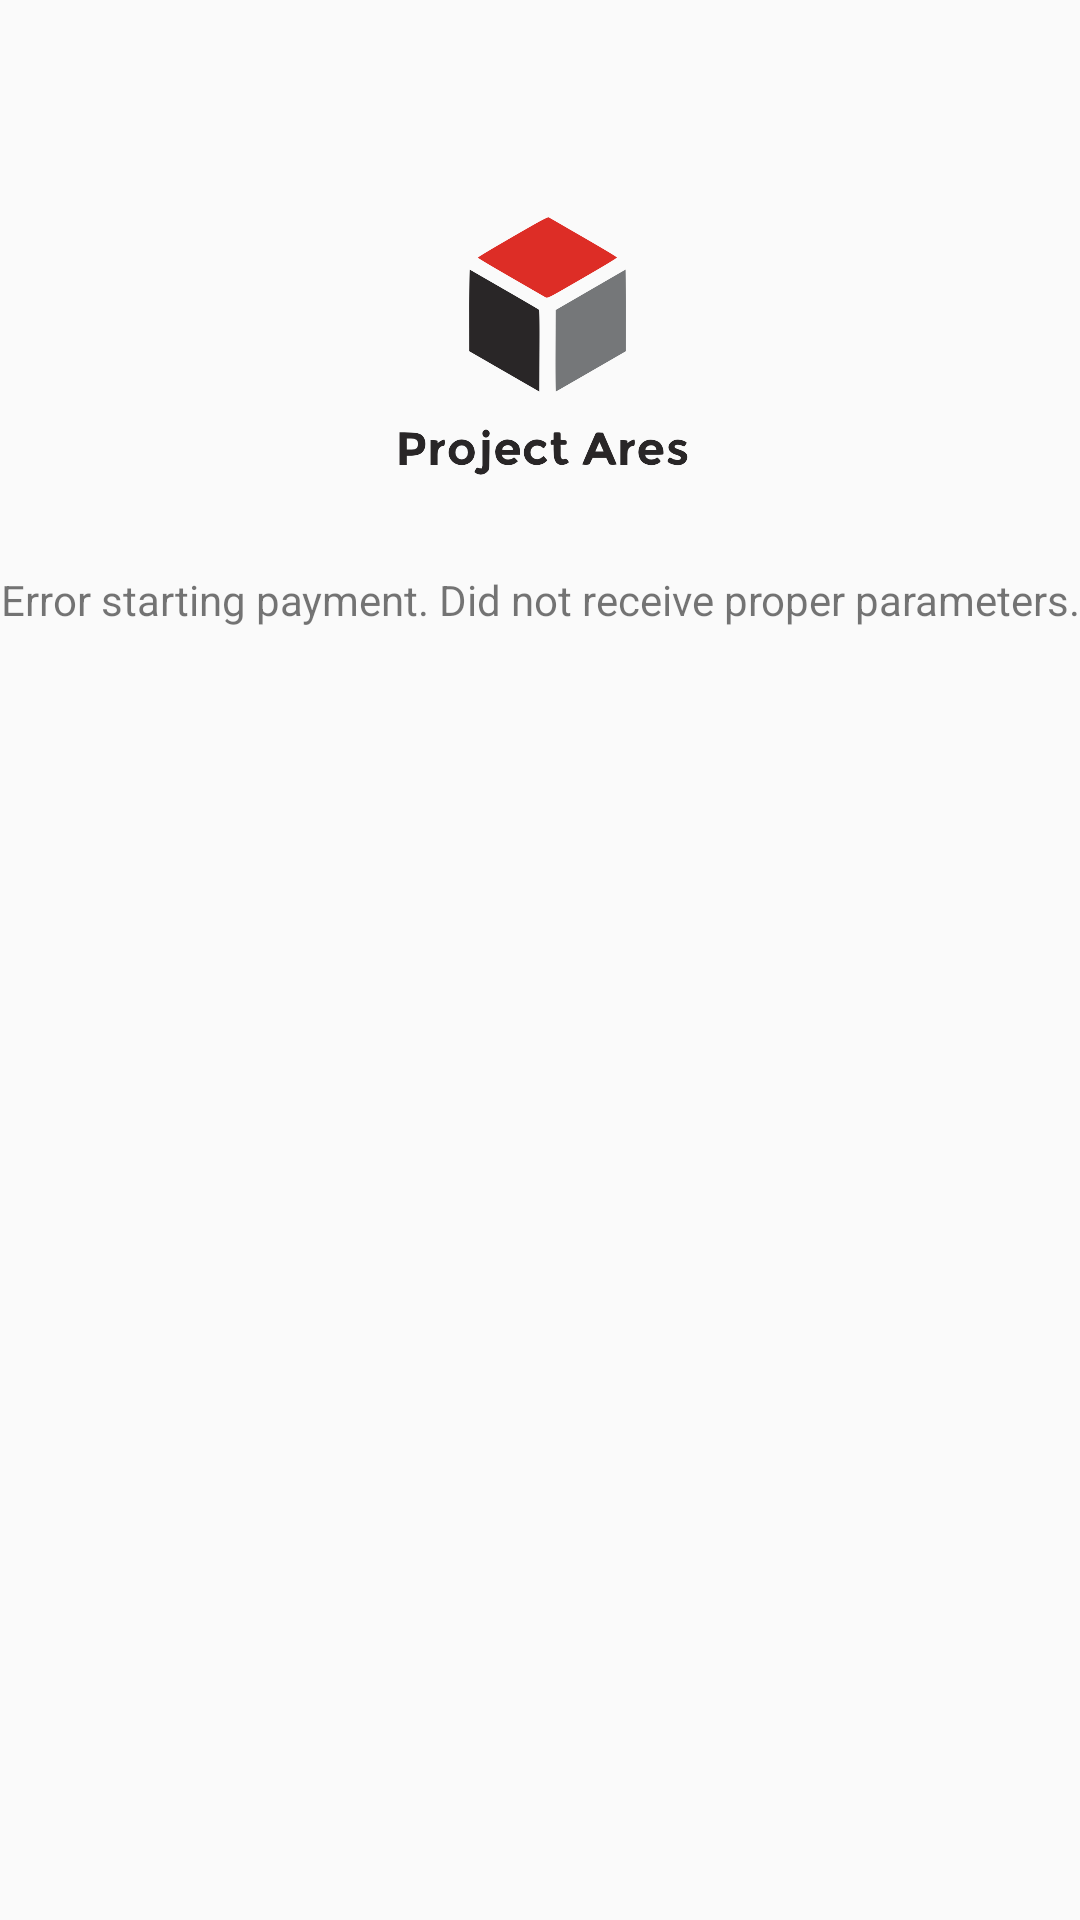

This screen was rendered from an Android layout file. Write that file and the resources it references.
<!-- AndroidManifest.xml: application theme AppTheme -->
<!-- res/layout/activity_error.xml -->
<RelativeLayout xmlns:android="http://schemas.android.com/apk/res/android"
                xmlns:tools="http://schemas.android.com/tools"
                android:layout_width="match_parent"
                android:layout_height="match_parent"
                android:paddingBottom="@dimen/activity_vertical_margin"
                android:paddingLeft="@dimen/activity_horizontal_margin"
                android:paddingRight="@dimen/activity_horizontal_margin"
                android:paddingTop="@dimen/activity_vertical_margin"
                tools:context="io.example.ares.android.ErrorActivity">

    <ImageView
        android:id="@+id/pa_logo"
        android:layout_width="fill_parent"
        android:layout_height="wrap_content"
        android:layout_marginTop="64dp"
        android:layout_centerHorizontal="true"
        android:src="@mipmap/pa_logo"/>

    <TextView
        android:layout_width="fill_parent"
        android:layout_height="wrap_content"
        android:layout_below="@+id/pa_logo"
        android:gravity="center"
        android:layout_marginTop="24dp"
        android:text="@string/pa_error"/>

</RelativeLayout>
<!-- resources referenced by this layout -->
<resources>
  <!-- mipmap pa_logo: png bitmap (mipmap-nodpi, 19979 bytes) -->
  <string name="pa_error">Error starting payment. Did not receive proper parameters.</string>
  <style name="AppTheme" parent="Theme.AppCompat.Light.DarkActionBar">
          
          <item name="colorPrimary">@color/pa_payworks_blue</item>
          <item name="colorPrimaryDark">@color/pa_payworks_blue_dark</item>
          <item name="colorAccent">@color/pa_payworks_accent</item>
      </style>
  <color name="pa_payworks_blue">#25A0DB</color>
  <color name="pa_payworks_blue_dark">#208CC0</color>
  <color name="pa_payworks_accent">#F7F967</color>
</resources>
